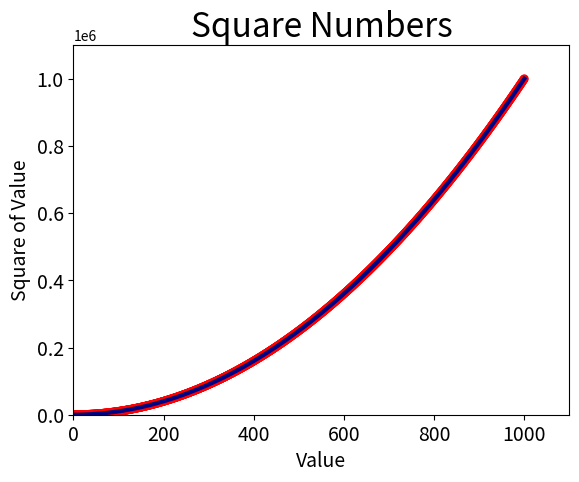

Reproduce this figure in Python.
import matplotlib.pyplot as plt


# 设置图表标题，并给坐标轴加上标签
def lable_draw():
    plt.title('Square Numbers', fontsize=24)
    plt.xlabel('Value', fontsize=14)
    plt.ylabel('Square of Value', fontsize=14)
    # 设置刻度标记的大小
    plt.tick_params(axis='both', labelsize=14)


x_values = list(range(1001))
y_values = [x ** 2 for x in x_values]
# 设置坐标轴取值范围
plt.axis([0, 1100, 0, 1100000])

lable_draw()
'''
递参数c ，并将其设置为一个元组，其中包含三个0~1之间的小数值，
它们分别表示红色、绿色和蓝色分量。值越接近0，指定的颜色越深，值越接近1，指定的颜色越浅
'''
plt.plot(x_values, y_values, c=(0, 0, 0.5), linewidth=3)  # 绘制线条的粗细
plt.show()

lable_draw()
# 参数c ，并将其设置为要使用的颜色的名称
plt.scatter(x_values, y_values, c='red', edgecolors='none', s=40)  # 绘制点
plt.show()
